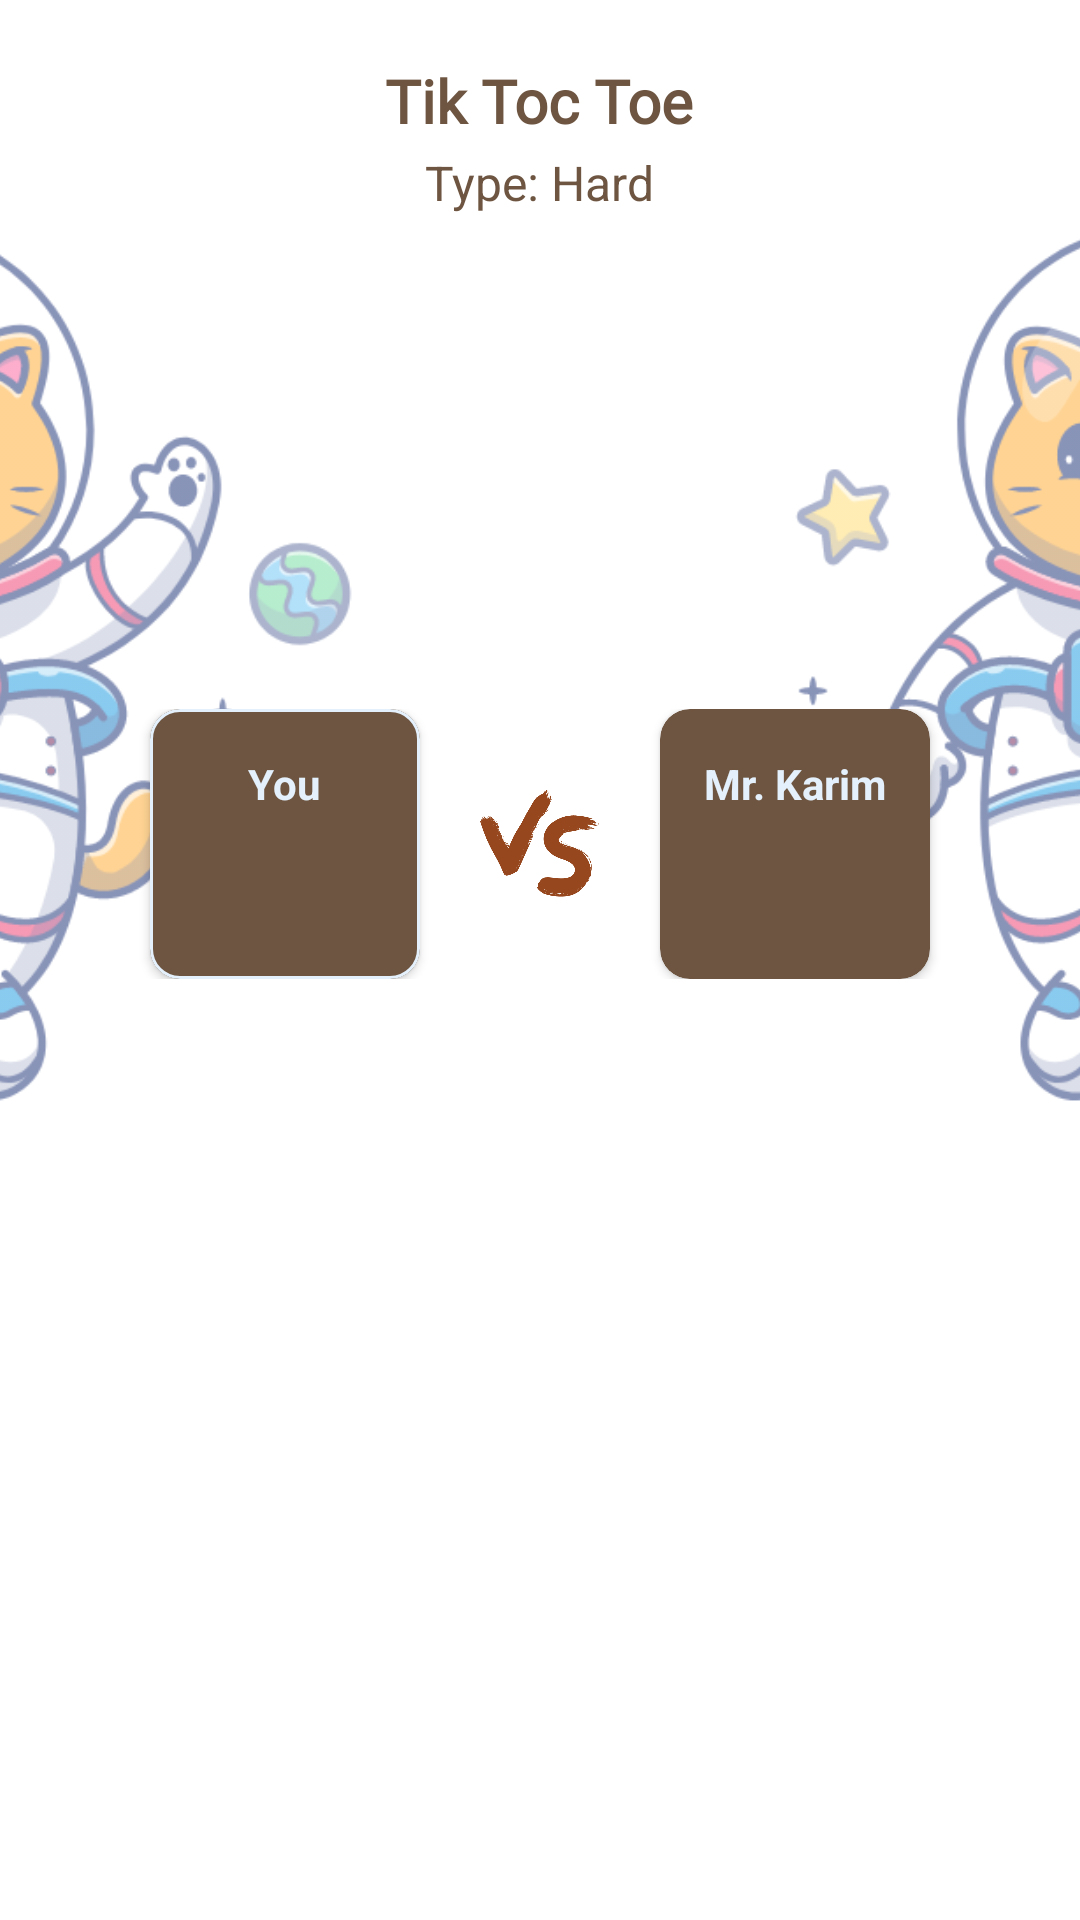

Produce the Android XML layout that renders to this screen, including the resource entries it uses.
<!-- AndroidManifest.xml: application theme Theme.TICTOCTOE -->
<!-- res/layout/activity_tic_tac_toe_minimax_algo.xml -->
<?xml version="1.0" encoding="utf-8"?>
<RelativeLayout
    xmlns:android="http://schemas.android.com/apk/res/android"
    xmlns:app="http://schemas.android.com/apk/res-auto"
    xmlns:tools="http://schemas.android.com/tools"
    android:layout_width="match_parent"
    android:layout_height="match_parent"
    tools:context=".Game.TicTacToe_Minimax_algo"
    tools:ignore="VectorDrawableCompat">

    <Button
        android:id="@+id/back"
        style="@style/Widget.MaterialComponents.Button.TextButton.Icon"
        android:layout_width="40dp"
        android:layout_height="40dp"
        android:layout_marginStart="13dp"
        android:layout_marginTop="15dp"
        app:icon="@drawable/ic_baseline_arrow_back_24"
        app:iconTint="@color/text"
        app:rippleColor="@color/text" />

    <ImageView
        android:layout_width="350dp"
        android:layout_height="340dp"
        android:layout_below="@id/back"
        android:layout_alignParentStart="true"
        android:layout_marginStart="-200dp"
        android:alpha="0.5"
        android:padding="20dp"
        android:src="@drawable/logo_game_eagle" />

    <ImageView
        android:layout_width="350dp"
        android:layout_height="340dp"
        android:layout_below="@id/back"
        android:layout_alignParentEnd="true"
        android:layout_marginEnd="-210dp"
        android:alpha="0.5"
        android:padding="20dp"
        android:src="@drawable/logo_game_eagle" />

    <TextView
        android:layout_width="wrap_content"
        android:layout_height="wrap_content"
        android:layout_centerHorizontal="true"
        android:layout_marginTop="20dp"
        android:fontFamily="@font/aldrich"
        android:text="Tik Toc Toe"
        android:textSize="20sp"
        android:textStyle="bold"
        android:textColor="@color/text"/>

    <TextView
        android:layout_width="wrap_content"
        android:layout_height="wrap_content"
        android:layout_centerHorizontal="true"
        android:layout_marginTop="50dp"
        android:text="Type: Hard"
        android:textSize="16sp"
        android:textStyle="normal"
        android:textColor="@color/text"/>

    <RelativeLayout
        android:layout_width="match_parent"
        android:layout_height="match_parent"
        android:gravity="center"
        android:layout_below="@id/back">

        <LinearLayout
            android:id="@+id/ll"
            android:layout_width="match_parent"
            android:layout_height="wrap_content"
            android:orientation="horizontal"
            android:gravity="center_horizontal">

            <com.google.android.material.card.MaterialCardView
                android:layout_width="90dp"
                android:layout_height="90dp"
                app:cardCornerRadius="10dp"
                app:cardBackgroundColor="@color/text"
                app:strokeColor="@color/white_light"
                app:strokeWidth="1dp"
                app:cardElevation="2dp">

                <LinearLayout
                    android:layout_width="match_parent"
                    android:layout_height="match_parent"
                    android:orientation="vertical"
                    android:gravity="center">

                    <TextView
                        android:id="@+id/YourName"
                        android:layout_width="wrap_content"
                        android:layout_height="wrap_content"
                        android:text="You"
                        android:textStyle="bold"
                        android:textColor="@color/white_light"/>

                    <ImageView
                        android:id="@+id/your_cell"
                        android:layout_width="30dp"
                        android:layout_height="30dp"
                        android:layout_marginTop="10dp"
                        android:src="@drawable/yinyang"/>
                </LinearLayout>
            </com.google.android.material.card.MaterialCardView>

            <ImageView
                android:layout_width="40dp"
                android:layout_height="40dp"
                android:src="@drawable/vs"
                android:layout_gravity="center_vertical"
                android:layout_marginHorizontal="20dp"/>

            <com.google.android.material.card.MaterialCardView
                android:layout_width="90dp"
                android:layout_height="90dp"
                app:cardCornerRadius="10dp"
                app:cardBackgroundColor="@color/text"
                app:cardElevation="2dp">

                <LinearLayout
                    android:layout_width="match_parent"
                    android:layout_height="match_parent"
                    android:orientation="vertical"
                    android:gravity="center">

                    <TextView
                        android:id="@+id/opponent_name"
                        android:layout_width="wrap_content"
                        android:layout_height="wrap_content"
                        android:text="Mr. Karim"
                        android:textStyle="bold"
                        android:textColor="@color/white_light"/>

                    <ImageView
                        android:id="@+id/opponent_cell"
                        android:layout_width="30dp"
                        android:layout_height="30dp"
                        android:layout_marginTop="10dp"
                        android:src="@drawable/fancing"/>
                </LinearLayout>
            </com.google.android.material.card.MaterialCardView>

        </LinearLayout>

        <GridLayout
            android:padding="16dp"
            android:alignmentMode="alignBounds"
            android:useDefaultMargins="true"
            android:layout_below="@id/ll"
            android:layout_centerHorizontal="true"
            android:layout_marginTop="100dp"
            android:rowCount="3"
            android:columnCount="3"
            android:id="@+id/layout_board"
            android:layout_width="wrap_content"
            android:layout_height="wrap_content"/>

    </RelativeLayout>

</RelativeLayout>
<!-- resources referenced by this layout -->
<resources>
  <color name="text">#6D5541</color>
  <color name="white_light">#e4f0fb</color>
  <!-- drawable ic_baseline_arrow_back_24 (drawable) -->
  <vector xmlns:android="http://schemas.android.com/apk/res/android"
      android:width="25dp"
      android:height="25dp"
      android:viewportWidth="24"
      android:viewportHeight="24"
      android:tint="?attr/colorControlNormal"
      android:autoMirrored="true">
    <path
        android:fillColor="@android:color/black"
        android:pathData="M20,11H7.83l5.59,-5.59L12,4l-8,8 8,8 1.41,-1.41L7.83,13H20v-2z"/>
  </vector>
  <!-- drawable logo_game_eagle: png bitmap (drawable, 80888 bytes) -->
  <!-- drawable vs: png bitmap (drawable, 22123 bytes) -->
  <style name="Theme.TICTOCTOE" parent="Theme.MaterialComponents.DayNight.NoActionBar">
          
          <item name="colorPrimary">@color/text</item>
          <item name="colorPrimaryVariant">@color/statusBar</item>
          <item name="colorOnPrimary">@color/white</item>
          
          <item name="colorSecondary">@color/teal_200</item>
          <item name="colorSecondaryVariant">@color/teal_700</item>
          <item name="colorOnSecondary">@color/black</item>
          
          <item name="android:statusBarColor" tools:targetApi="l">@color/text</item>
          
      </style>
  <color name="statusBar">#283B59</color>
  <color name="white">#FFFFFFFF</color>
  <color name="teal_200">#FF03DAC5</color>
  <color name="teal_700">#FF018786</color>
  <color name="black">#FF000000</color>
</resources>
